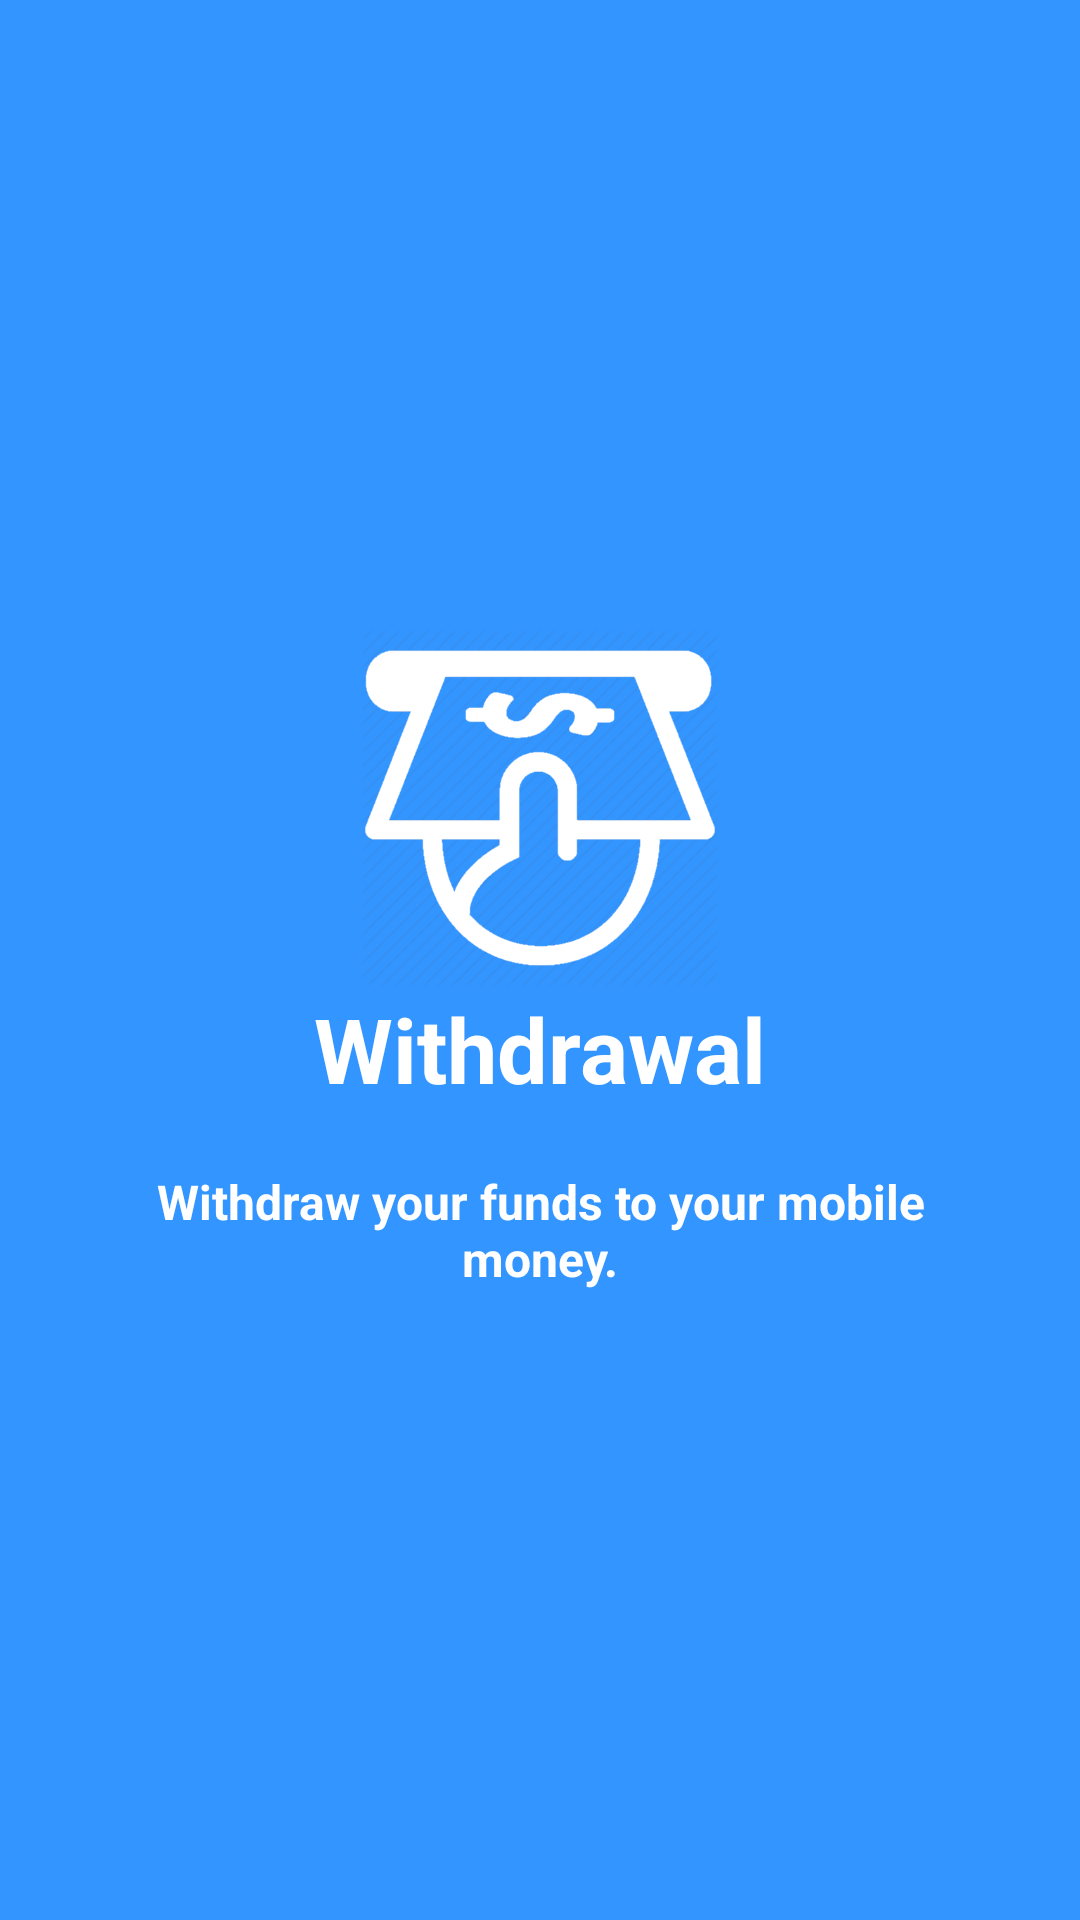

Layout XML and referenced resources for this Android screen:
<!-- AndroidManifest.xml: application theme AppTheme -->
<!-- res/layout/first_intro_4.xml -->
<?xml version="1.0" encoding="utf-8"?>
<RelativeLayout
    xmlns:android="http://schemas.android.com/apk/res/android"
    android:layout_width="match_parent"
    android:layout_height="match_parent"
    android:background="@color/bg_screen4">

    <LinearLayout
        android:layout_width="wrap_content"
        android:layout_height="wrap_content"
        android:layout_centerInParent="true"
        android:gravity="center_horizontal"
        android:orientation="vertical">

        <ImageView
            android:layout_width="@dimen/img_width_height"
            android:layout_height="@dimen/img_width_height"
            android:src="@drawable/withdraw" />

        <TextView
            android:layout_width="wrap_content"
            android:layout_height="wrap_content"
            android:text="@string/slide4_title"
            android:textColor="@android:color/white"
            android:textSize="@dimen/slide_title"
            android:textStyle="bold" />

        <TextView
            android:layout_width="wrap_content"
            android:layout_height="wrap_content"
            android:layout_marginTop="20dp"
            android:paddingLeft="@dimen/desc_padding"
            android:paddingRight="@dimen/desc_padding"
            android:text="@string/slide4_desc"
            android:textAlignment="center"
            android:textColor="@android:color/white"
            android:textSize="@dimen/slide_desc"
            android:textStyle="bold"/>

    </LinearLayout>

</RelativeLayout>
<!-- resources referenced by this layout -->
<resources>
  <color name="bg_screen4">#3395ff</color>
  <dimen name="desc_padding">40dp</dimen>
  <dimen name="img_width_height">120dp</dimen>
  <dimen name="slide_desc">16dp</dimen>
  <dimen name="slide_title">30dp</dimen>
  <!-- drawable withdraw: png bitmap (drawable, 38977 bytes) -->
  <string name="slide4_desc">Withdraw your funds to your mobile money.</string>
  <string name="slide4_title">Withdrawal</string>
  <style name="AppTheme" parent="Theme.AppCompat.Light.DarkActionBar">
          
          <item name="colorPrimary">@color/colorPrimary</item>
          <item name="colorPrimaryDark">@color/colorPrimaryDark</item>
          <item name="colorAccent">@color/colorAccent</item>
          <item name="windowActionBar">false</item>
          <item name="windowNoTitle">true</item>
      </style>
  <color name="colorPrimary">#385723</color>
  <color name="colorPrimaryDark">#385723</color>
  <color name="colorAccent">#a9d18e</color>
</resources>
